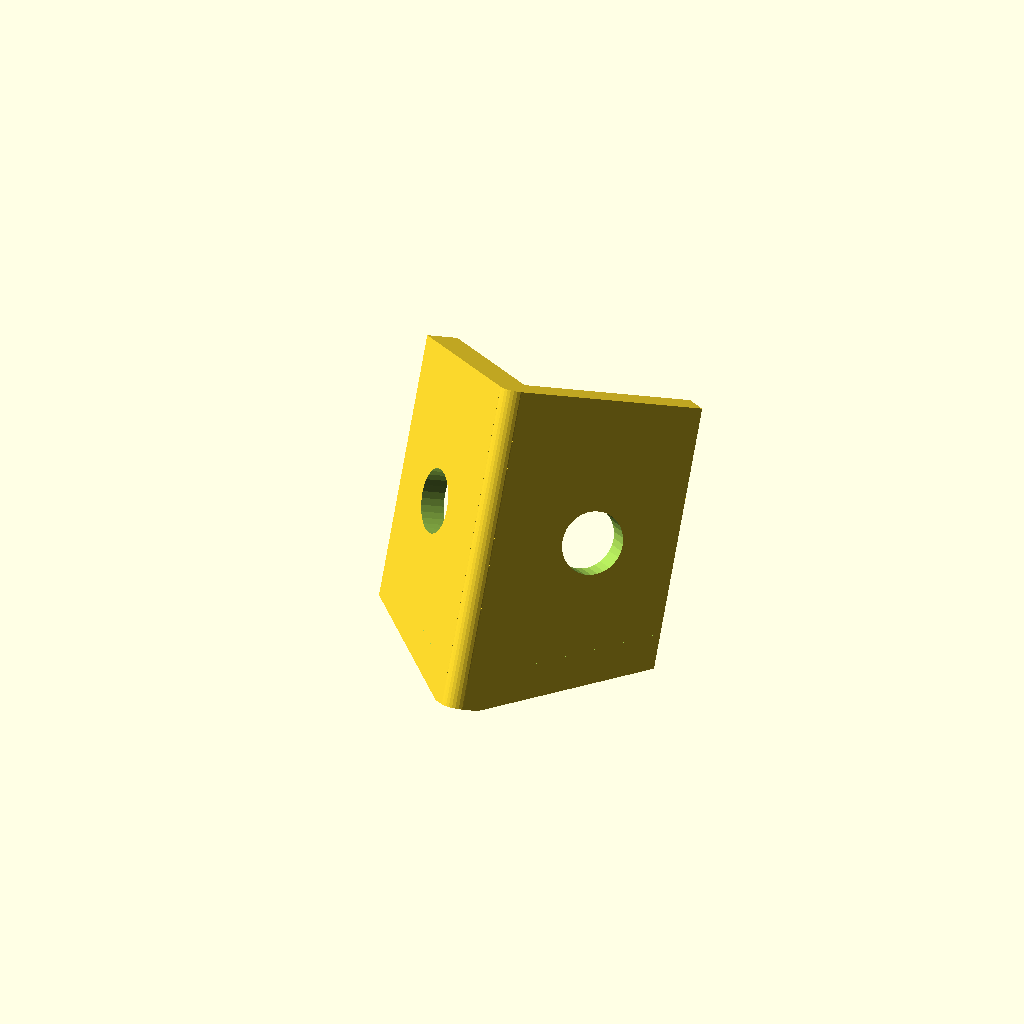
Cell 1: rendered with the file's own defaults.
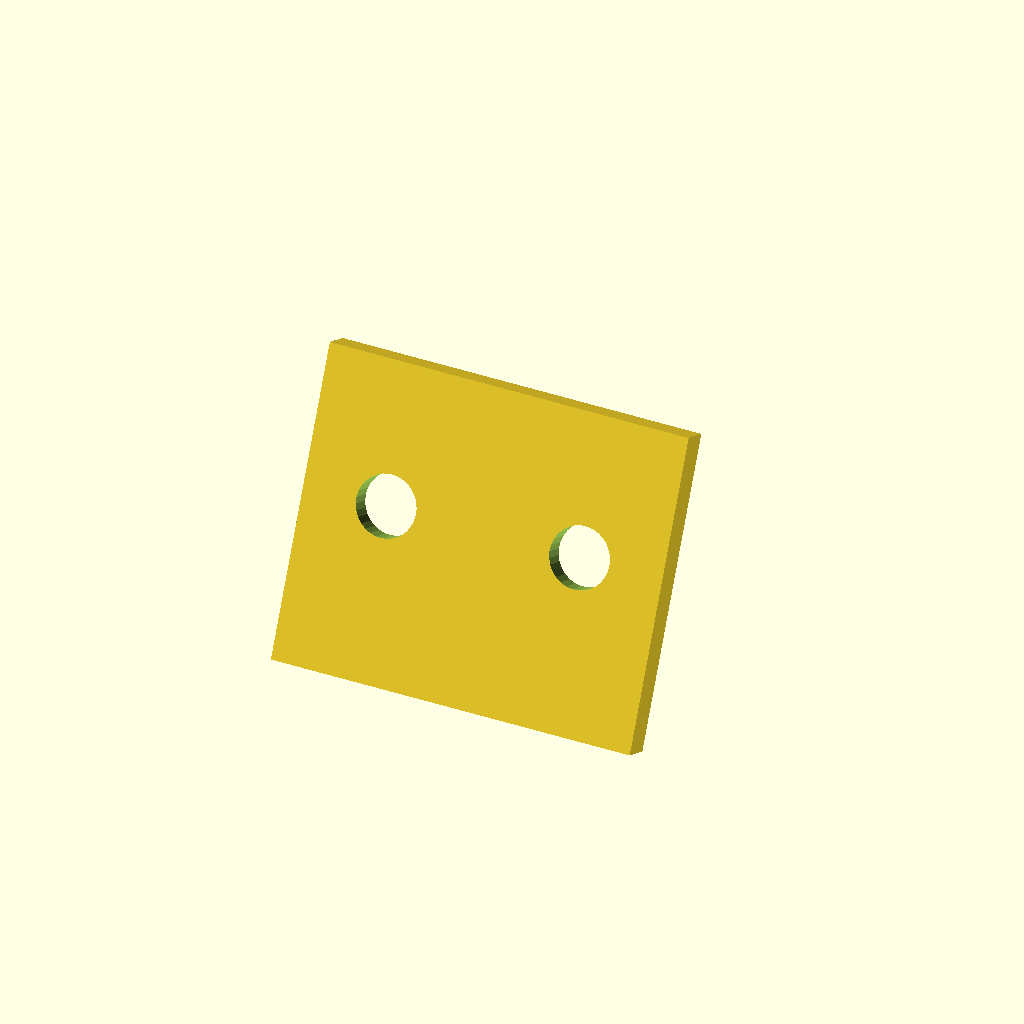
Cell 2 — angle_1 set to 180, the other parameters unchanged.
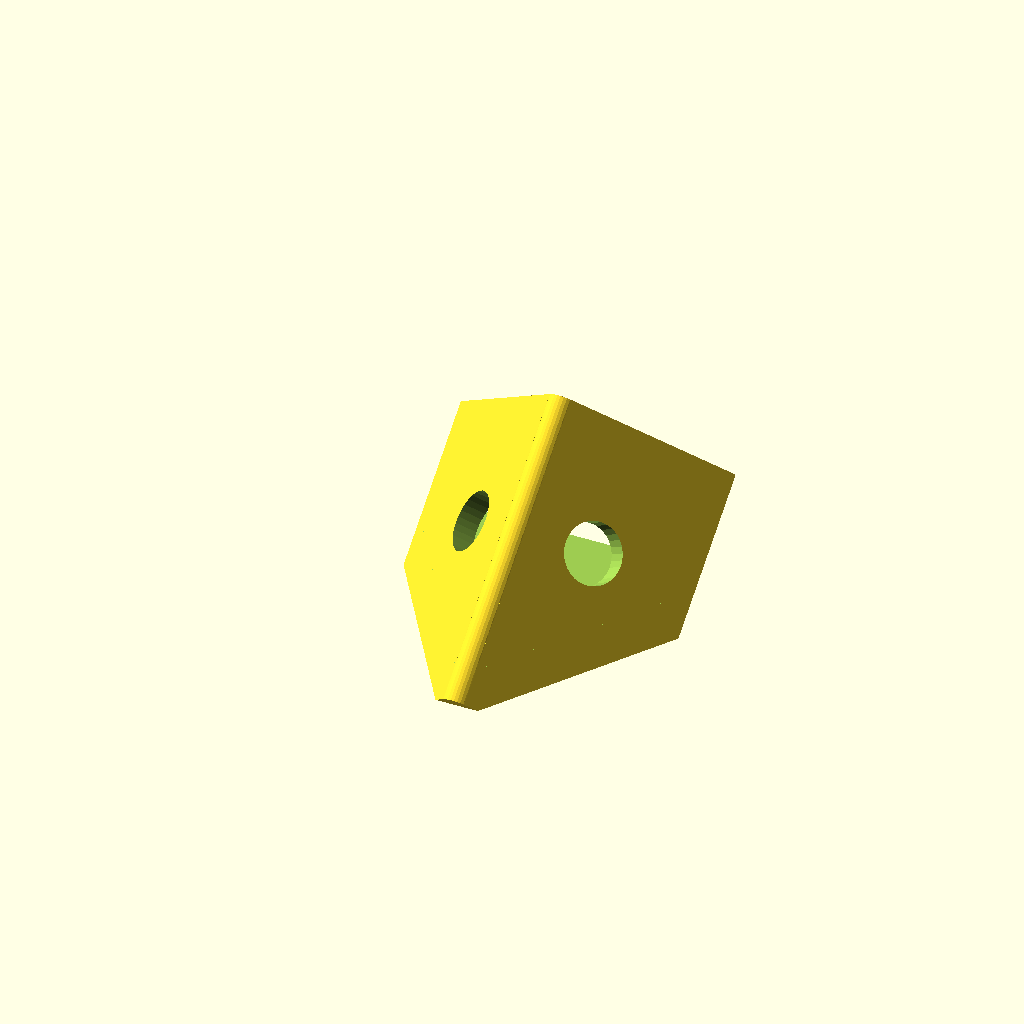
Cell 3: angle_2 = 50 (everything else at default).
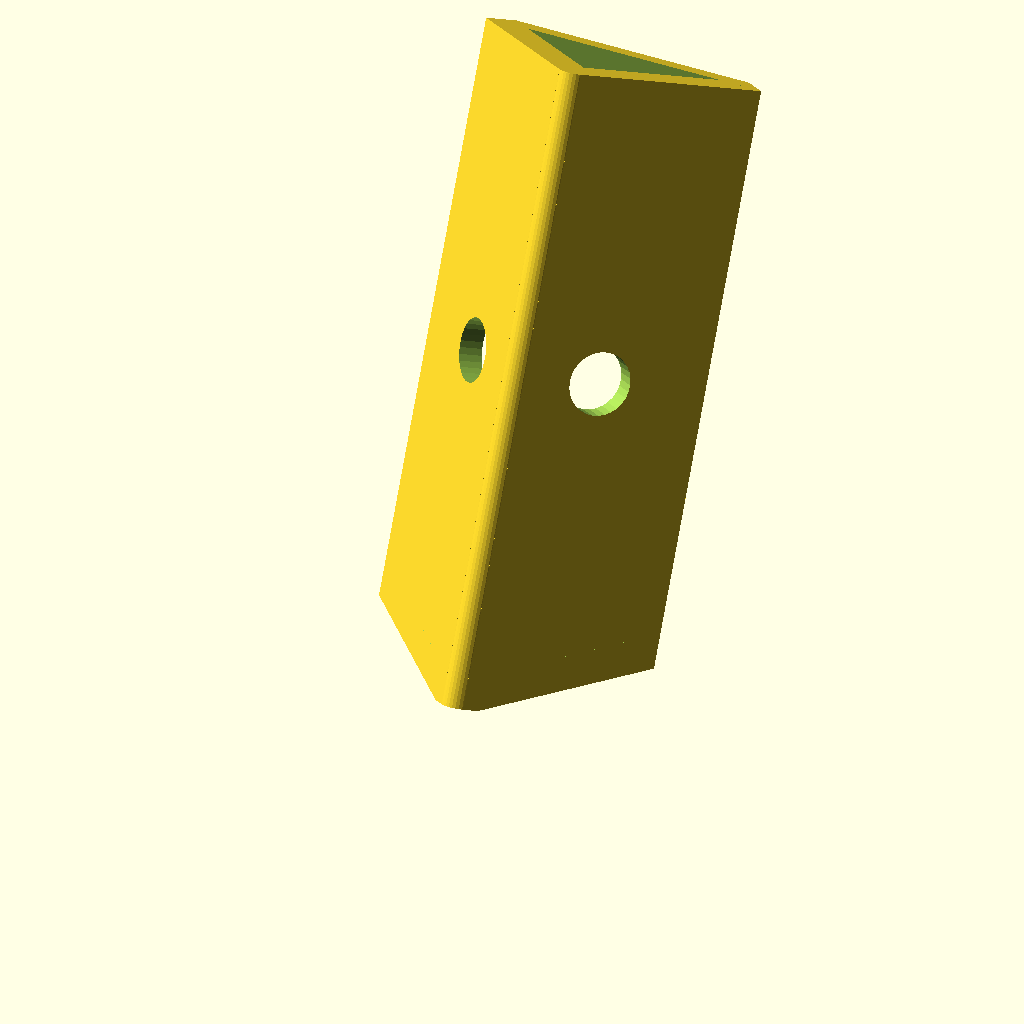
Cell 4: height = 40 (everything else at default).
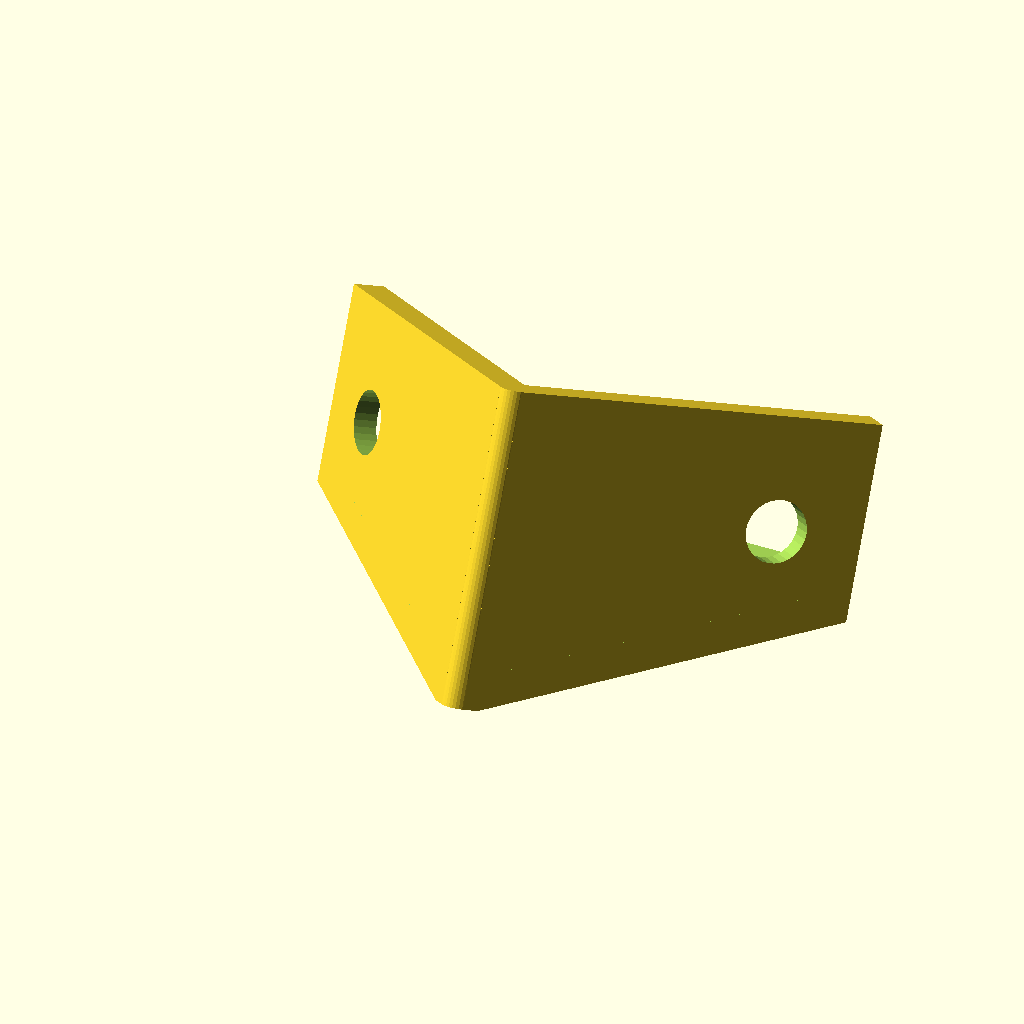
Cell 5: the same model with width = 24.
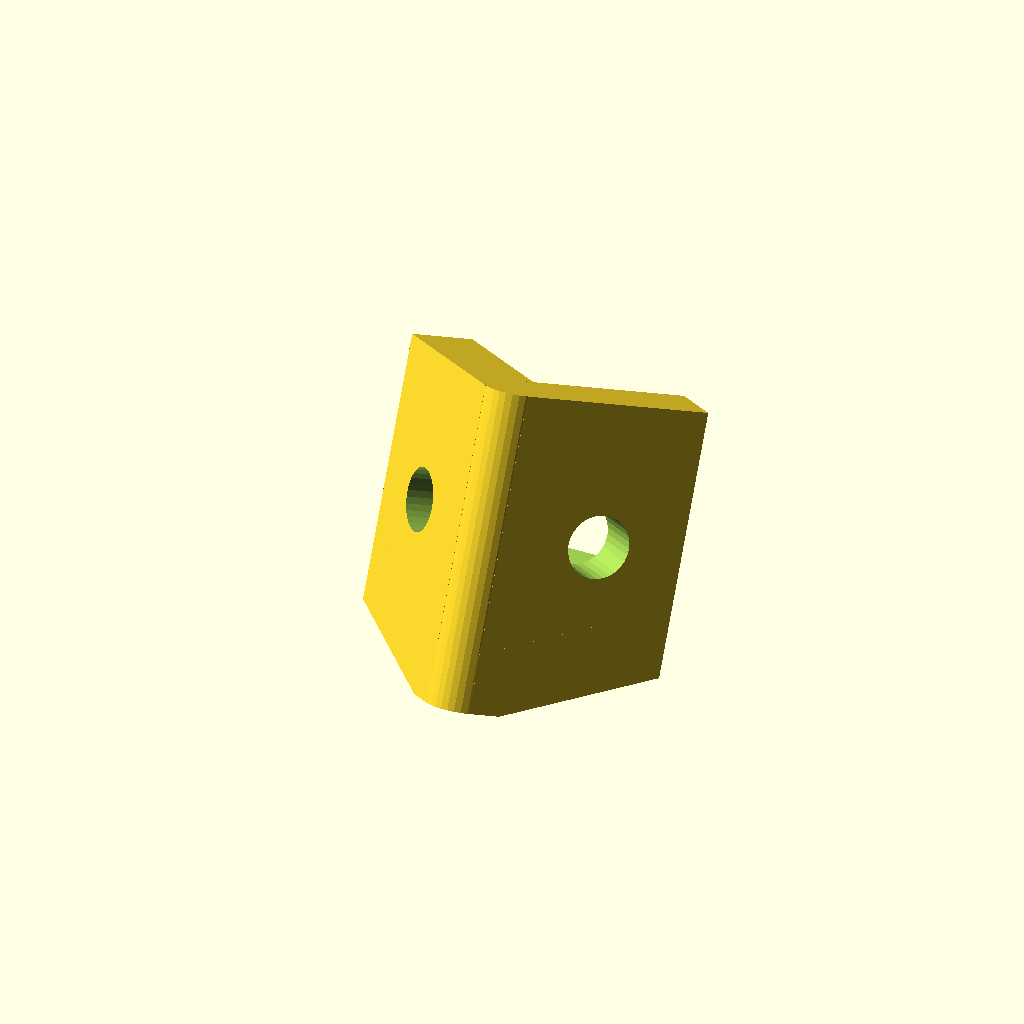
Cell 6 — thickness set to 4, the other parameters unchanged.
One fixed orthographic camera (rotation 55°, 0°, 25°; colour scheme Cornfield) for every cell.
OpenSCAD source file scadFiles/1146050/1796724.scad:
//Horizontal angle

angle_1 = 90;



//Vertical angle

angle_2 = 25;



//Height of the bracket

height = 20;



//Width of the bracket

width = 12;



//Thickness

thickness = 2;



//The diameter of the mounting hole

mount_d = 4;



module plane()

{

    rotate([-angle_2,0,0])

    rotate([0,0,angle_1/2])

    translate([-thickness/2,0,0])

    difference()

    {

        cube([thickness,width,height]);

        

        rotate([angle_2/3,0,0])

        translate([-thickness*2,width - mount_d, height/2])

        rotate([0,90,0])

        cylinder(r=mount_d/2,h=4*thickness, $fn=30);



        rotate([angle_2/3,0,0])

        translate([thickness-0.5,width - mount_d, height/2])

        rotate([0,90,0])

        cylinder(r=mount_d,h=thickness, $fn=30);

    }

}



module holder(height)

{

    union()

    {

        plane();



        mirror([1,0,0])

        plane();

        

        rotate([-angle_2,0,0])

        cylinder(r=thickness/2,h=height, $fn=30);

    }

}



difference()

{

    union()

    {

        holder(height);

        difference()

        {

            hull()

            {

                holder(height);

            }

            translate([-width,0,thickness])

            cube([width*2,width*2,height]);

        }

    }

    

    translate([-width,0,-height])

    cube([width*2,width*2,height]);

}
Customizer parameters (derived from the source; name, type, default, range or options):
angle_1: number, default 90
angle_2: number, default 25
height: number, default 20
width: number, default 12
thickness: number, default 2
mount_d: number, default 4
